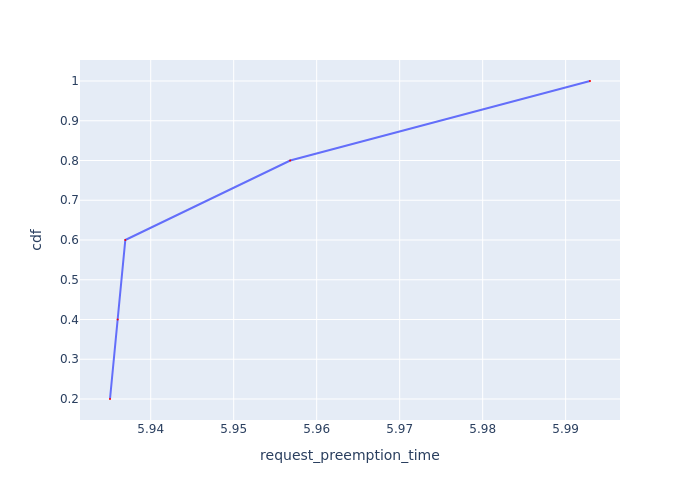

Values plotted in this chart, from the file beside it:
Request Id, request_preemption_time, cdf
0_2, 5.935, 0.2
0_3, 5.936, 0.4
0_4, 5.937, 0.6
0_1, 5.957, 0.8
0_0, 5.993, 1.0
